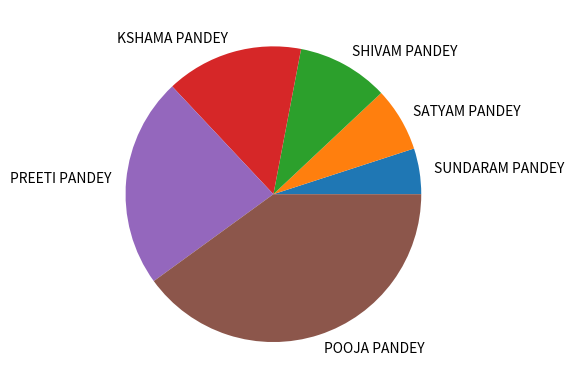

Generate this figure with matplotlib:
import matplotlib.pyplot as plt

labels = ['SUNDARAM PANDEY','SATYAM PANDEY','SHIVAM PANDEY','KSHAMA PANDEY','PREETI PANDEY','POOJA PANDEY']
sizes = [5,7,10,15,23,40]

plt.pie(sizes,labels=labels)

# plt.show()
